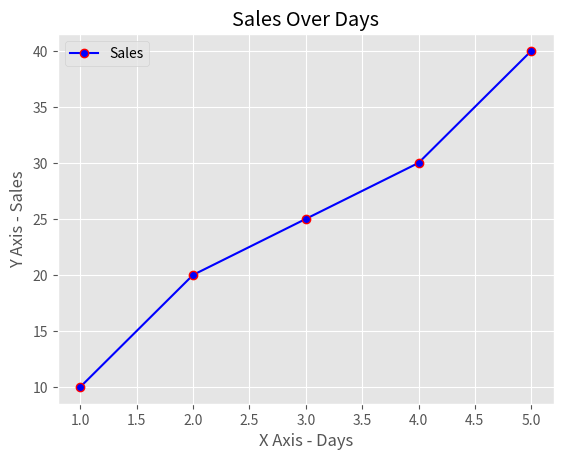

The matplotlib source for this figure:
import matplotlib.pyplot as plt
plt.style.use('ggplot')  # Set the style to 'ggplot'
# Data
'''x = [1, 2, 3, 4, 5]
y = [10, 20, 25, 30, 40]

# Create plot
plt.plot(x, y)

# Show the plot
plt.show()
# Data'''
x = [1, 2, 3, 4, 5]
y = [10, 20, 25, 30, 40]

# Create plot with style
plt.plot(x, y, marker='o', linestyle='-', color='b', label='Sales', markeredgecolor='red')
plt.legend()  # Show legend
# Labels and title
plt.xlabel("X Axis - Days")
plt.ylabel("Y Axis - Sales")
plt.title("Sales Over Days")

# Show
plt.show()
